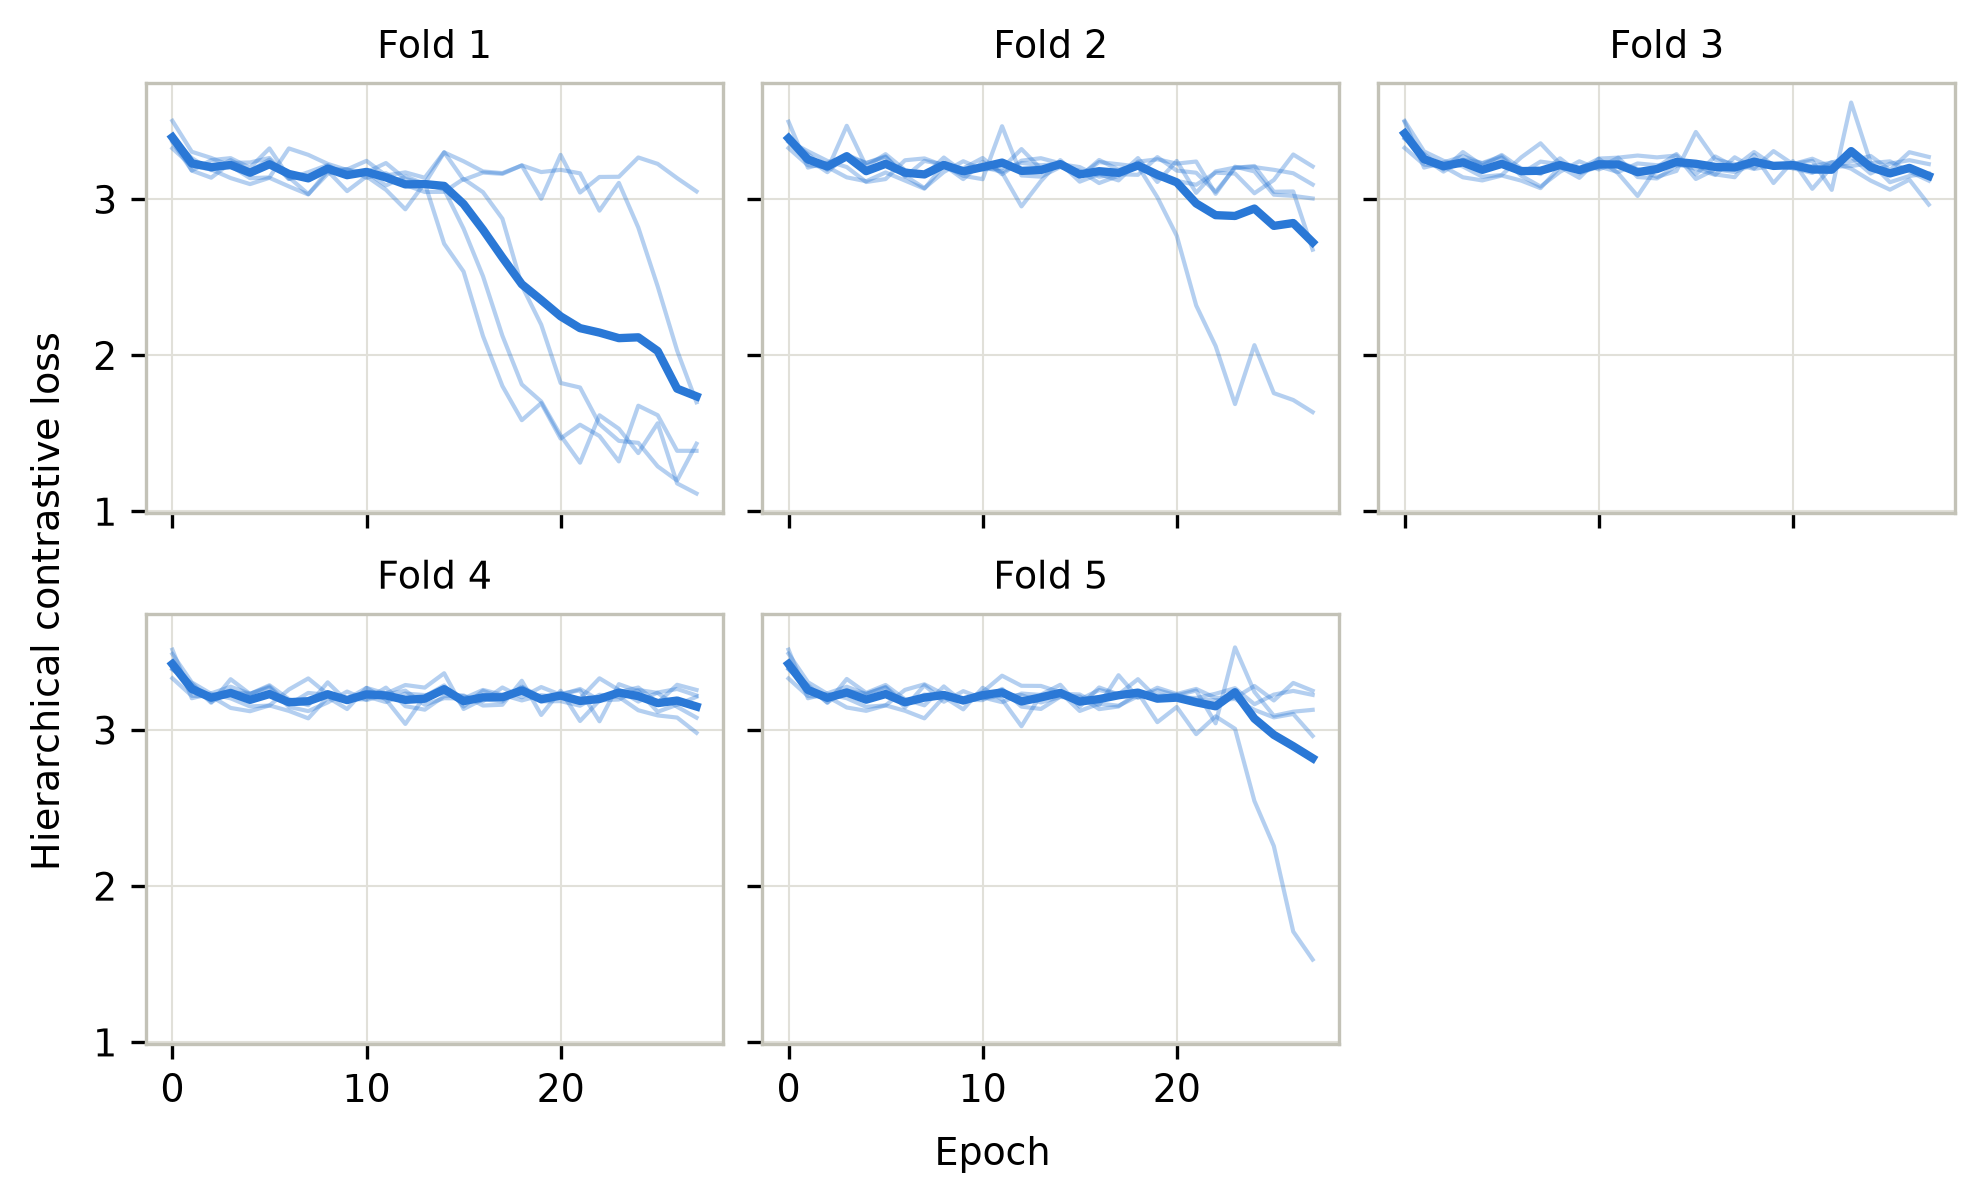

The file beside this chart, header and first rows:
fold, seed, epoch, loss
1, 0, 0, 3.327
1, 0, 1, 3.215
1, 0, 2, 3.192
1, 0, 3, 3.137
1, 0, 4, 3.098
1, 0, 5, 3.138
1, 0, 6, 3.083
1, 0, 7, 3.032
1, 0, 8, 3.183
1, 0, 9, 3.053
1, 0, 10, 3.147
1, 0, 11, 3.062
1, 0, 12, 2.937
1, 0, 13, 3.105
1, 0, 14, 2.716
1, 0, 15, 2.537
1, 0, 16, 2.124
1, 0, 17, 1.804
1, 0, 18, 1.585
1, 0, 19, 1.694
1, 0, 20, 1.467
1, 0, 21, 1.556
1, 0, 22, 1.484
1, 0, 23, 1.321
1, 0, 24, 1.678
1, 0, 25, 1.617
1, 0, 26, 1.389
1, 0, 27, 1.389
1, 1, 0, 3.389
1, 1, 1, 3.265
1, 1, 2, 3.187
1, 1, 3, 3.252
1, 1, 4, 3.181
1, 1, 5, 3.256
1, 1, 6, 3.131
1, 1, 7, 3.174
1, 1, 8, 3.22
1, 1, 9, 3.148
1, 1, 10, 3.174
1, 1, 11, 3.089
1, 1, 12, 3.148
1, 1, 13, 3.099
1, 1, 14, 3.064
1, 1, 15, 2.813
1, 1, 16, 2.508
1, 1, 17, 2.126
1, 1, 18, 1.814
1, 1, 19, 1.705
1, 1, 20, 1.487
1, 1, 21, 1.313
1, 1, 22, 1.616
1, 1, 23, 1.53
1, 1, 24, 1.374
1, 1, 25, 1.565
1, 1, 26, 1.18
1, 1, 27, 1.115
1, 2, 0, 3.367
1, 2, 1, 3.185
1, 2, 2, 3.139
1, 2, 3, 3.234
... 640 more rows
